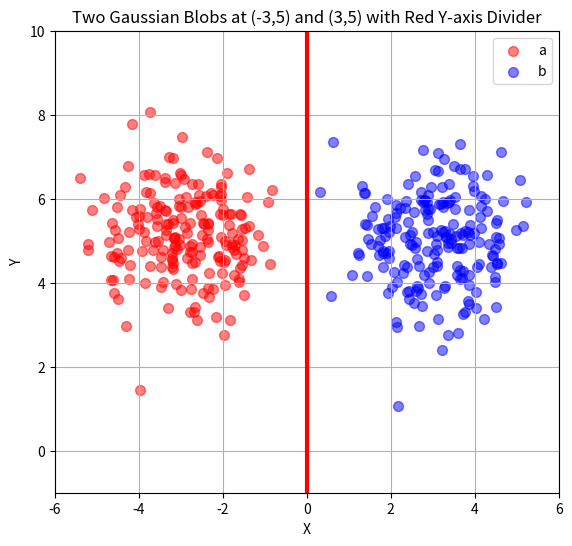

Write Python code to recreate this figure.
import numpy as np
import matplotlib.pyplot as plt

# =========================
# 1. กำหนด mean และ covariance
# =========================

# จุดกลางวงกลมแดง (class a)
mean1 = np.array([-3.0, 5.0])

# จุดกลางวงกลมน้ำเงิน (class b)
mean2 = np.array([ 3.0, 5.0])

# ใช้ covariance เป็น identity -> ก้อนจะเป็นวงกลม
cov = np.array([[1.0, 0.0],
                [0.0, 1.0]])

# =========================
# 2. สุ่มจุดจาก Gaussian
# =========================
N = 200  # จำนวนจุดต่อคลาส

pts1 = np.random.multivariate_normal(mean1, cov, size=N)
pts2 = np.random.multivariate_normal(mean2, cov, size=N)

# =========================
# 3. วาดรูป
# =========================
plt.figure(figsize=(8, 6))

plt.scatter(pts1[:, 0], pts1[:, 1],
            marker='o', s=50, alpha=0.5,
            color='red', label='a')

plt.scatter(pts2[:, 0], pts2[:, 1],
            marker='o', s=50, alpha=0.5,
            color='blue', label='b')

# --- 🔥 เพิ่มเส้นแกน Y (x = 0) แบบทึบ สีแดง ---
plt.axvline(x=0, color='red', linewidth=3)

plt.axis('equal')

plt.xlabel('X')
plt.ylabel('Y')

# กำหนดช่วงแกนให้เหมือนที่คุณวาด
plt.xlim(-6, 6)
plt.ylim(-1, 10)

plt.legend()
plt.grid(True)

ax = plt.gca()
ax.set_aspect('equal', adjustable='box')

plt.title("Two Gaussian Blobs at (-3,5) and (3,5) with Red Y-axis Divider")
plt.show()
